Dataset: crops (GitHub, kORNkin/InspireLab-SeaGrapeDetection). Classes: darkening, harvestable, whitening.

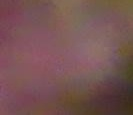
Label: darkening

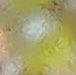
Label: harvestable

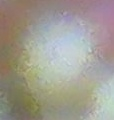
Label: darkening

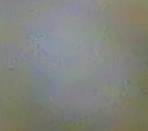
Label: whitening

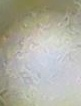
Label: whitening

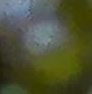
Label: harvestable
